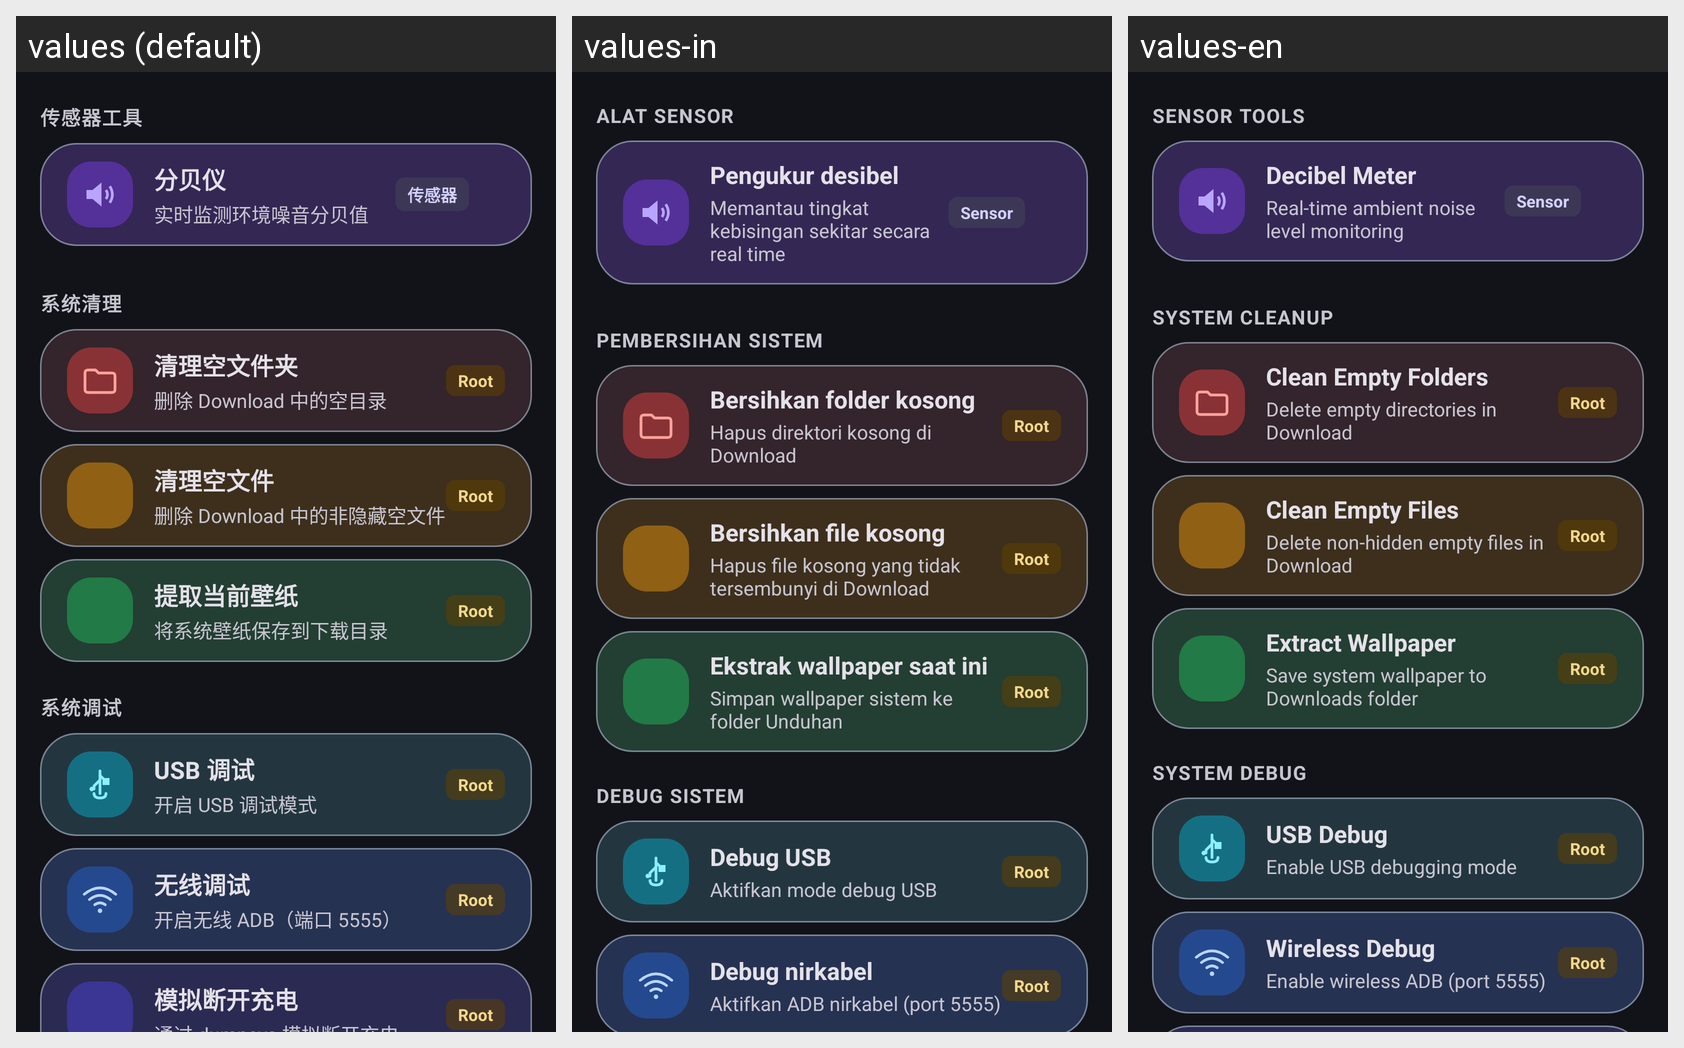

Strings drawn on this Android screen and how each of the app's shown locales translates them:
Android screen res/layout/fragment_set.xml rendered under 3 locales, left to right: values (default), values-in, values-en. Device: Nexus 5 (rendered at 1080×1920; each locale shown at half size, 540×960, under a caption strip naming it); theme AppTheme.
Other locales in the repository, not shown: values-de, values-es, values-fr, values-ja, values-ko, values-pt, values-ru, values-th, values-vi.
Strings drawn on this screen, with the default value and each locale's value (text and hints the layout hard-codes, and strings that could not be matched under every locale, appear in the picture but are not listed):

section_sensor_tools
  values: 传感器工具
  values-in: Alat sensor
  values-en: Sensor Tools

tool_decibel
  values: 分贝仪
  values-in: Pengukur desibel
  values-en: Decibel Meter

tool_decibel_desc
  values: 实时监测环境噪音分贝值
  values-in: Memantau tingkat kebisingan sekitar secara real time
  values-en: Real-time ambient noise level monitoring

tool_sensor_tag
  values: 传感器
  values-in: Sensor
  values-en: Sensor

section_cleanup
  values: 系统清理
  values-in: Pembersihan sistem
  values-en: System Cleanup

tool_clean_folder
  values: 清理空文件夹
  values-in: Bersihkan folder kosong
  values-en: Clean Empty Folders

tool_clean_folder_desc
  values: 删除 Download 中的空目录
  values-in: Hapus direktori kosong di Download
  values-en: Delete empty directories in Download

tool_root_tag
  values: Root
  values-in: Root
  values-en: Root

tool_clean_file
  values: 清理空文件
  values-in: Bersihkan file kosong
  values-en: Clean Empty Files

tool_clean_file_desc
  values: 删除 Download 中的非隐藏空文件
  values-in: Hapus file kosong yang tidak tersembunyi di Download
  values-en: Delete non-hidden empty files in Download

tool_extract_wallpaper
  values: 提取当前壁纸
  values-in: Ekstrak wallpaper saat ini
  values-en: Extract Wallpaper

tool_extract_wallpaper_desc
  values: 将系统壁纸保存到下载目录
  values-in: Simpan wallpaper sistem ke folder Unduhan
  values-en: Save system wallpaper to Downloads folder

section_debug
  values: 系统调试
  values-in: Debug sistem
  values-en: System Debug

tool_usb_debug
  values: USB 调试
  values-in: Debug USB
  values-en: USB Debug

tool_usb_debug_desc
  values: 开启 USB 调试模式
  values-in: Aktifkan mode debug USB
  values-en: Enable USB debugging mode

tool_wireless_debug
  values: 无线调试
  values-in: Debug nirkabel
  values-en: Wireless Debug

tool_wireless_debug_desc
  values: 开启无线 ADB（端口 5555）
  values-in: Aktifkan ADB nirkabel (port 5555)
  values-en: Enable wireless ADB (port 5555)
